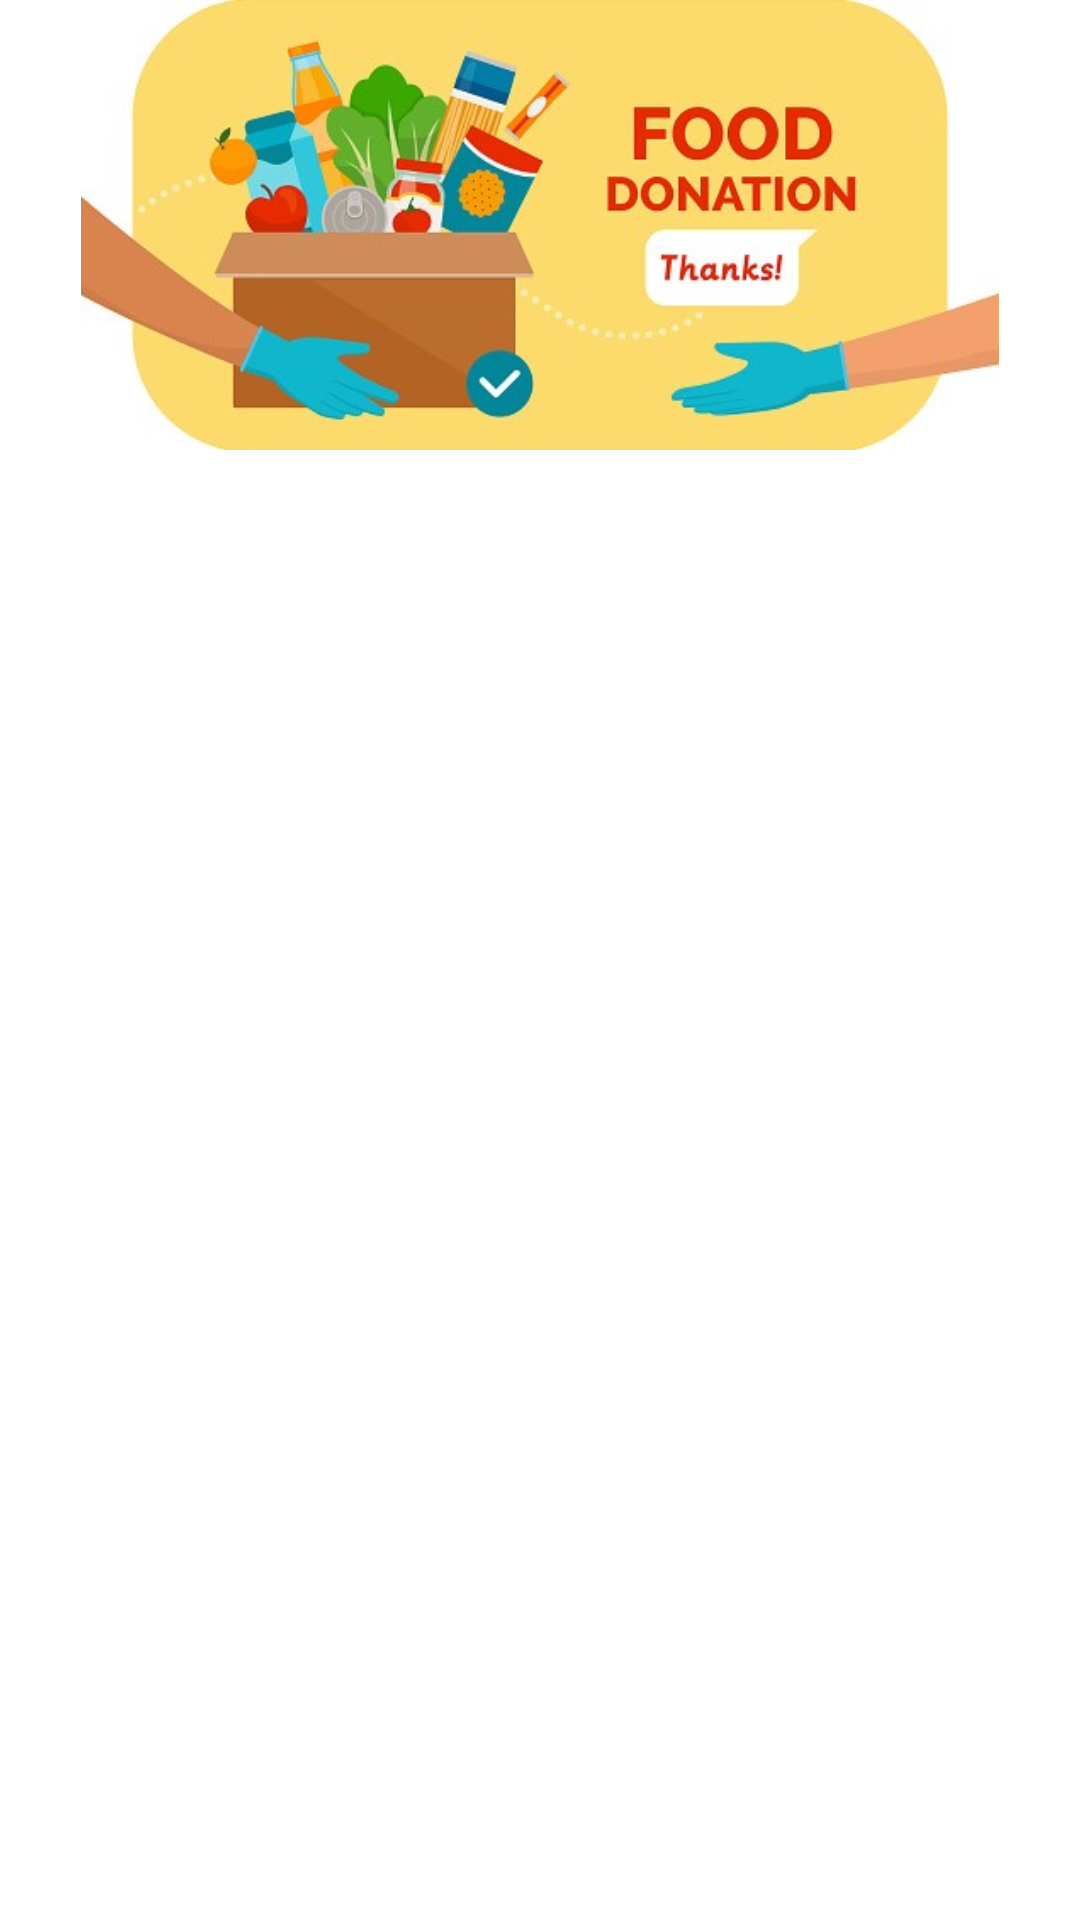

Here is an Android app screen rendered from its layout file. Give the layout XML and the strings, colors and styles it references.
<!-- AndroidManifest.xml: application theme Theme.AS3_HappyMeals -->
<!-- res/layout/activity_login.xml -->
<?xml version="1.0" encoding="utf-8"?>
<LinearLayout xmlns:android="http://schemas.android.com/apk/res/android"
    xmlns:app="http://schemas.android.com/apk/res-auto"
    xmlns:tools="http://schemas.android.com/tools"
    android:layout_width="match_parent"
    android:layout_height="match_parent"
    android:orientation="vertical"
    tools:context=".LoginActivity">

    <ImageView
        android:id="@+id/imageView"
        android:layout_width="match_parent"
        android:layout_height="150dp"
        android:src="@drawable/happymeals" />

    <com.google.android.material.tabs.TabLayout
        android:id="@+id/tab_layout1"
        android:layout_width="match_parent"
        android:layout_height="55dp"

        app:tabSelectedTextColor="@color/black"
        app:tabIndicatorColor="@color/green168"/>

    <androidx.viewpager2.widget.ViewPager2
        android:id="@+id/view_pager"
        android:layout_width="match_parent"
        android:layout_height="match_parent" />

</LinearLayout>
<!-- resources referenced by this layout -->
<resources>
  <color name="black">#FF000000</color>
  <color name="green168">#a8dace</color>
  <!-- drawable happymeals: jpg bitmap (drawable-v24, 57103 bytes) -->
  <style name="Theme.AS3_HappyMeals" parent="Theme.MaterialComponents.DayNight.NoActionBar">
          
          <item name="colorPrimary">@color/purple_500</item>
          <item name="colorPrimaryVariant">@color/black</item>
          <item name="colorOnPrimary">@color/white</item>
          
          <item name="colorSecondary">@color/teal_200</item>
          <item name="colorSecondaryVariant">@color/teal_700</item>
          <item name="colorOnSecondary">@color/black</item>
          
          <item name="android:statusBarColor" tools:targetApi="l">?attr/colorPrimaryVariant</item>
          
      </style>
  <color name="purple_500">#FF6200EE</color>
  <color name="white">#FFFFFF</color>
  <color name="teal_200">#FF03DAC5</color>
  <color name="teal_700">#FF018786</color>
</resources>
